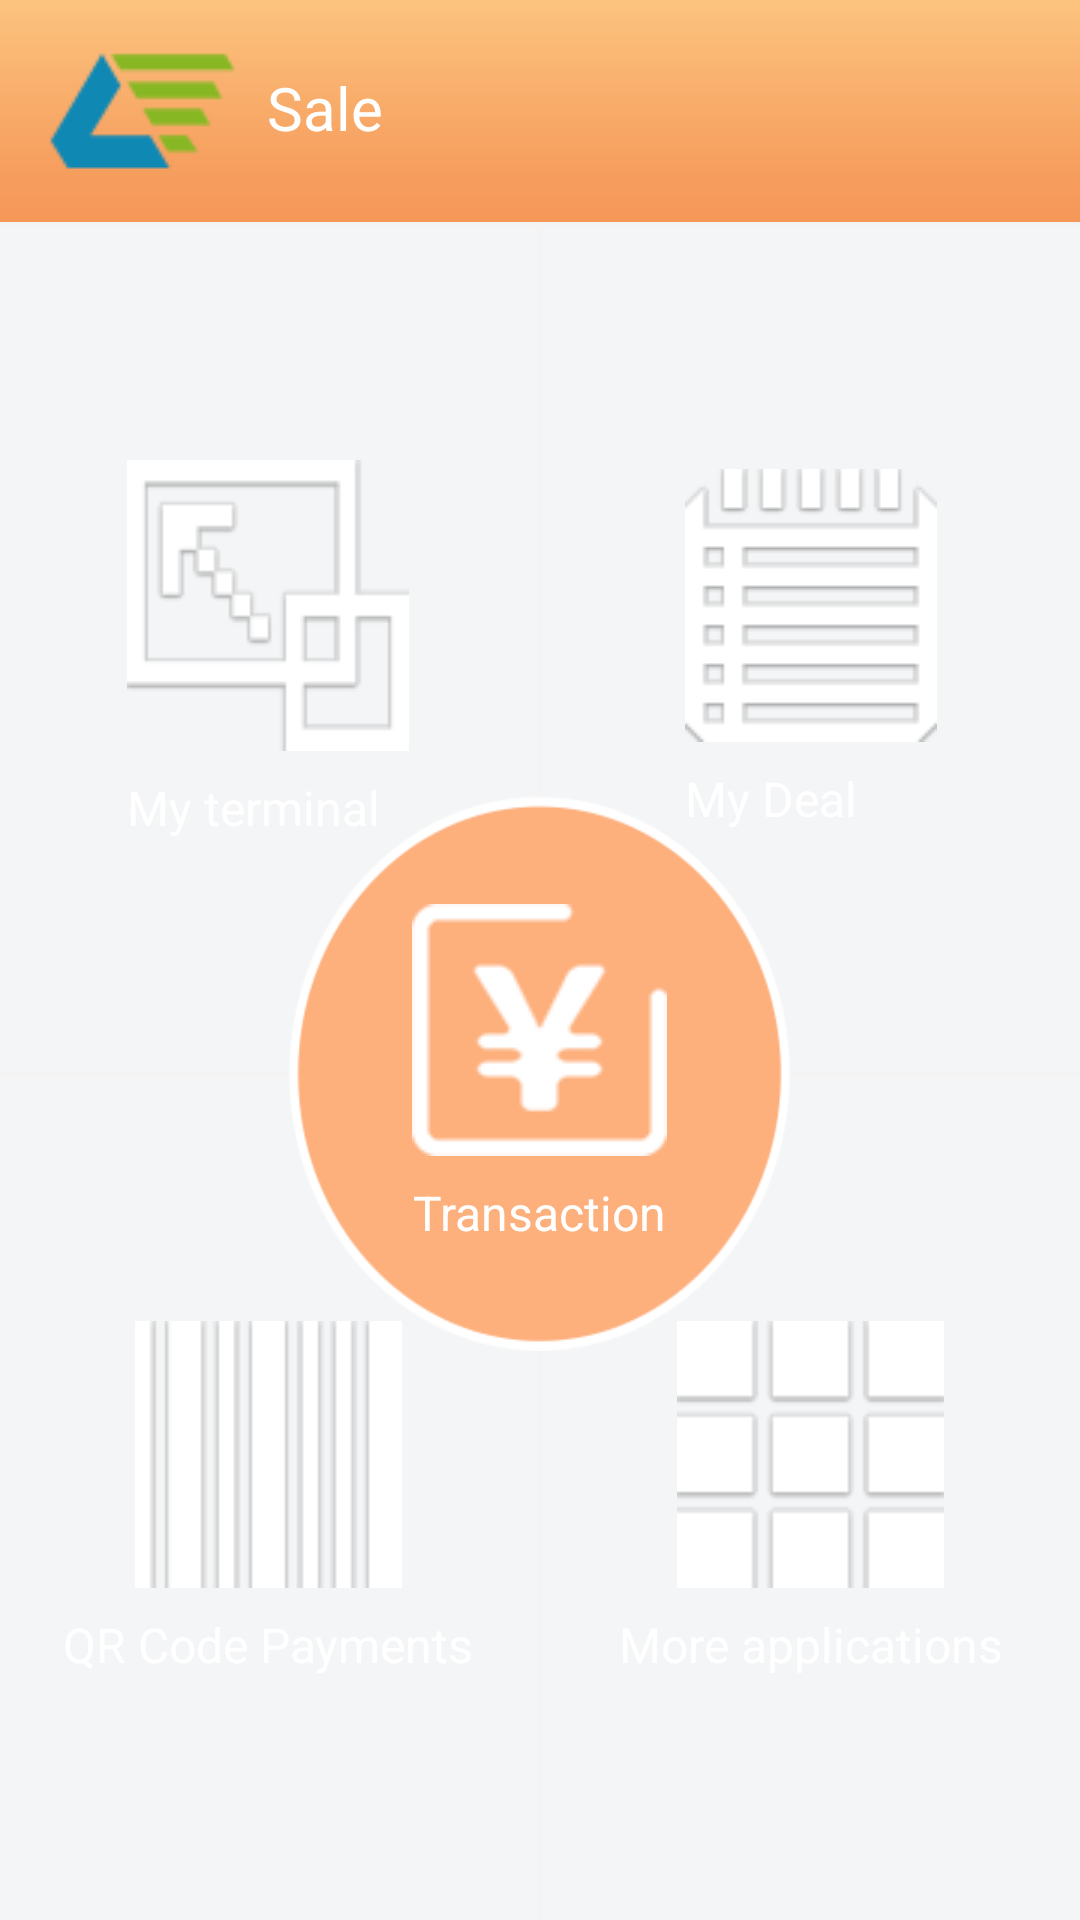

This screen was rendered from an Android layout file. Write that file and the resources it references.
<!-- AndroidManifest.xml: application theme AppTheme -->
<!-- res/layout/activity_pay.xml -->
<?xml version="1.0" encoding="utf-8"?>
<LinearLayout xmlns:android="http://schemas.android.com/apk/res/android"
    xmlns:app="http://schemas.android.com/apk/res-auto"
    xmlns:tools="http://schemas.android.com/tools"
    android:layout_width="match_parent"
    android:layout_height="match_parent"
    android:orientation="vertical"
    tools:context=".ui.activity.PayActivity">
    <LinearLayout
        android:id="@+id/main_top_layout"
        android:layout_width="match_parent"
        android:layout_height="wrap_content"
        android:background="@drawable/bg_main_title"
        android:gravity="center_vertical"
        android:orientation="vertical"
        android:padding="@dimen/space_5" >

        <TextView
            android:layout_width="wrap_content"
            android:layout_height="wrap_content"
            android:layout_marginLeft="@dimen/space_10"
            android:drawableLeft="@drawable/logo_anfu"
            android:drawablePadding="@dimen/space_10"
            android:gravity="center_vertical"
            android:text="@string/string_anfu_order"
            android:textColor="@color/white"
            android:textSize="@dimen/size_20" />
    </LinearLayout>
    <RelativeLayout
        app:layout_constraintTop_toBottomOf="@+id/main_top_layout"
        android:id="@+id/main_grid_layout"
        android:layout_width="match_parent"
        android:layout_height="match_parent"
        android:layout_marginTop="@dimen/space_2" >

        <LinearLayout
            android:layout_width="match_parent"
            android:layout_height="match_parent"
            android:orientation="vertical" >

            <LinearLayout
                android:layout_width="match_parent"
                android:layout_height="0dp"
                android:layout_weight="1"
                android:orientation="horizontal" >

                <FrameLayout
                    android:id="@+id/main_my_termainl_tab"
                    android:layout_width="0dp"
                    android:layout_height="match_parent"
                    android:layout_weight="1"
                    android:background="@drawable/main_square_style" >

                    <TextView
                        android:layout_width="wrap_content"
                        android:layout_height="wrap_content"
                        android:layout_gravity="center"
                        android:drawablePadding="10dp"
                        android:drawableTop="@drawable/my_terminal_img"
                        android:text="@string/string_main_my_termainl"
                        android:textColor="#ffffff"
                        android:textSize="16sp" />
                </FrameLayout>

                <FrameLayout
                    android:id="@+id/main_my_trade_tab"
                    android:layout_width="0dp"
                    android:layout_height="match_parent"
                    android:layout_marginLeft="@dimen/space_2"
                    android:layout_weight="1"
                    android:background="@drawable/main_square_style" >

                    <TextView
                        android:layout_width="wrap_content"
                        android:layout_height="wrap_content"
                        android:layout_gravity="center"
                        android:drawablePadding="@dimen/space_10"
                        android:drawableTop="@drawable/my_trade_img"
                        android:text="@string/string_main_my_trade"
                        android:textColor="#ffffff"
                        android:textSize="@dimen/size_16" />
                </FrameLayout>
            </LinearLayout>

            <LinearLayout
                android:layout_width="match_parent"
                android:layout_height="0dp"
                android:layout_marginTop="@dimen/space_2"
                android:layout_weight="1"
                android:orientation="horizontal" >

                <FrameLayout
                    android:id="@+id/main_my_payment_tab"
                    android:layout_width="0dp"
                    android:layout_height="match_parent"
                    android:layout_weight="1"
                    android:background="@drawable/main_square_style" >

                    <TextView
                        android:layout_width="wrap_content"
                        android:layout_height="wrap_content"
                        android:layout_gravity="center"
                        android:drawableTop="@drawable/my_payment_img"
                        android:drawablePadding="@dimen/space_10"
                        android:text="@string/string_main_my_payment"
                        android:textColor="#ffffff"
                        android:textSize="@dimen/size_16" />
                </FrameLayout>

                <FrameLayout
                    android:id="@+id/main_more_app_tab"
                    android:layout_width="0dp"
                    android:layout_height="match_parent"
                    android:layout_marginLeft="@dimen/space_2"
                    android:layout_weight="1"
                    android:background="@drawable/main_square_style" >

                    <TextView
                        android:layout_width="wrap_content"
                        android:layout_height="wrap_content"
                        android:layout_gravity="center"
                        android:drawablePadding="@dimen/space_10"
                        android:drawableTop="@drawable/more_app_img"
                        android:text="@string/string_main_more_app"
                        android:textColor="#ffffff"
                        android:textSize="@dimen/size_16" />
                </FrameLayout>
            </LinearLayout>
        </LinearLayout>

        <FrameLayout
            android:id="@+id/main_cashier_tab"
            android:layout_width="167dp"
            android:layout_height="185dp"
            android:layout_centerInParent="true"
            android:background="@drawable/main_circle_bg">

            <LinearLayout
                android:layout_width="wrap_content"
                android:layout_height="wrap_content"
                android:layout_gravity="center"
                android:gravity="center_horizontal"
                android:orientation="vertical">

                <ImageView
                    android:layout_width="wrap_content"
                    android:layout_height="wrap_content"
                    android:src="@drawable/my_shouyintai_img" />

                <TextView

                    android:layout_width="wrap_content"
                    android:layout_height="wrap_content"
                    android:layout_marginTop="@dimen/space_10"
                    android:gravity="center"
                    android:text="@string/string_main_cashier"
                    android:textColor="#ffffff"
                    android:textSize="@dimen/size_16" />
            </LinearLayout>
        </FrameLayout>
    </RelativeLayout>
</LinearLayout>
<!-- resources referenced by this layout -->
<resources>
  <color name="white">#FFFFFFFF</color>
  <dimen name="size_16">16sp</dimen>
  <dimen name="size_20">20sp</dimen>
  <dimen name="space_10">10dp</dimen>
  <dimen name="space_2">2dp</dimen>
  <dimen name="space_5">5dp</dimen>
  <!-- drawable bg_main_title: png bitmap (drawable, 13068 bytes) -->
  <!-- drawable logo_anfu: png bitmap (drawable, 1929 bytes) -->
  <!-- drawable main_circle_bg: png bitmap (drawable, 10660 bytes) -->
  <!-- drawable main_square_style (drawable) -->
  <?xml version="1.0" encoding="utf-8"?>
  <selector xmlns:android="http://schemas.android.com/apk/res/android">
  
      <item android:drawable="@drawable/main_square_normal" android:state_pressed="false"/>
      <item android:drawable="@drawable/main_square_clicked" android:state_pressed="true"/>
      <item android:drawable="@drawable/main_square_clicked" android:state_focused="true" />"
  
  </selector>
  <!-- drawable more_app_img: png bitmap (drawable, 1885 bytes) -->
  <!-- drawable my_payment_img: png bitmap (drawable, 1381 bytes) -->
  <!-- drawable my_shouyintai_img: png bitmap (drawable, 31431 bytes) -->
  <!-- drawable my_terminal_img: png bitmap (drawable, 2524 bytes) -->
  <!-- drawable my_trade_img: png bitmap (drawable, 2151 bytes) -->
  <string name="string_anfu_order">Sale</string>
  <string name="string_main_cashier">Transaction</string>
  <string name="string_main_more_app">More applications</string>
  <string name="string_main_my_payment">QR Code Payments </string>
  <string name="string_main_my_termainl">My terminal</string>
  <string name="string_main_my_trade">My Deal</string>
  <style name="AppTheme" parent="Theme.AppCompat.DayNight.NoActionBar">
          
          <item name="android:windowBackground">@color/common_window_background_color</item>
          
          <item name="colorPrimary">@color/common_primary_color</item>
          
          <item name="colorPrimaryDark">@color/common_primary_dark_color</item>
          
          <item name="colorAccent">@color/common_accent_color</item>
          
          <item name="android:textColor">@color/common_text_color</item>
          
          <item name="android:textSize">@dimen/sp_14</item>
          
          <item name="android:textColorHint">@color/common_text_hint_color</item>
          
          <item name="windowActionModeOverlay">true</item>
          <item name="android:windowContentOverlay">@null</item>
          
          <item name="actionModeBackground">@color/common_primary_color</item>
          
          <item name="android:textAllCaps">false</item>
          
          <item name="android:adjustViewBounds">true</item>
          
          
          
          <item name="android:overScrollMode">never</item>
          
          <item name="android:includeFontPadding">false</item>
      </style>
  <!-- drawable main_square_normal (drawable) -->
  <?xml version="1.0" encoding="utf-8"?>
  <shape xmlns:android="http://schemas.android.com/apk/res/android"
      android:shape="rectangle" >
      
      
      
      
      <solid android:color="#F4F5F6"/>
      
      <corners android:radius="0dp"/>
      
  
  </shape>
  <!-- drawable main_square_clicked (drawable) -->
  <?xml version="1.0" encoding="utf-8"?>
  <shape xmlns:android="http://schemas.android.com/apk/res/android"
      android:shape="rectangle" >
      
      
      
      <solid android:color="#f6be5e"/>
      
      <corners android:radius="0dp"/>
      
  
  </shape>
  <color name="common_window_background_color">#F4F4F4</color>
  <color name="common_primary_color">@color/white</color>
  <color name="common_primary_dark_color">@color/black</color>
  <color name="common_accent_color">#5A8DDF</color>
  <color name="common_text_color">#333333</color>
  <color name="common_text_hint_color">@color/panda</color>
  <color name="black">#FF000000</color>
</resources>
